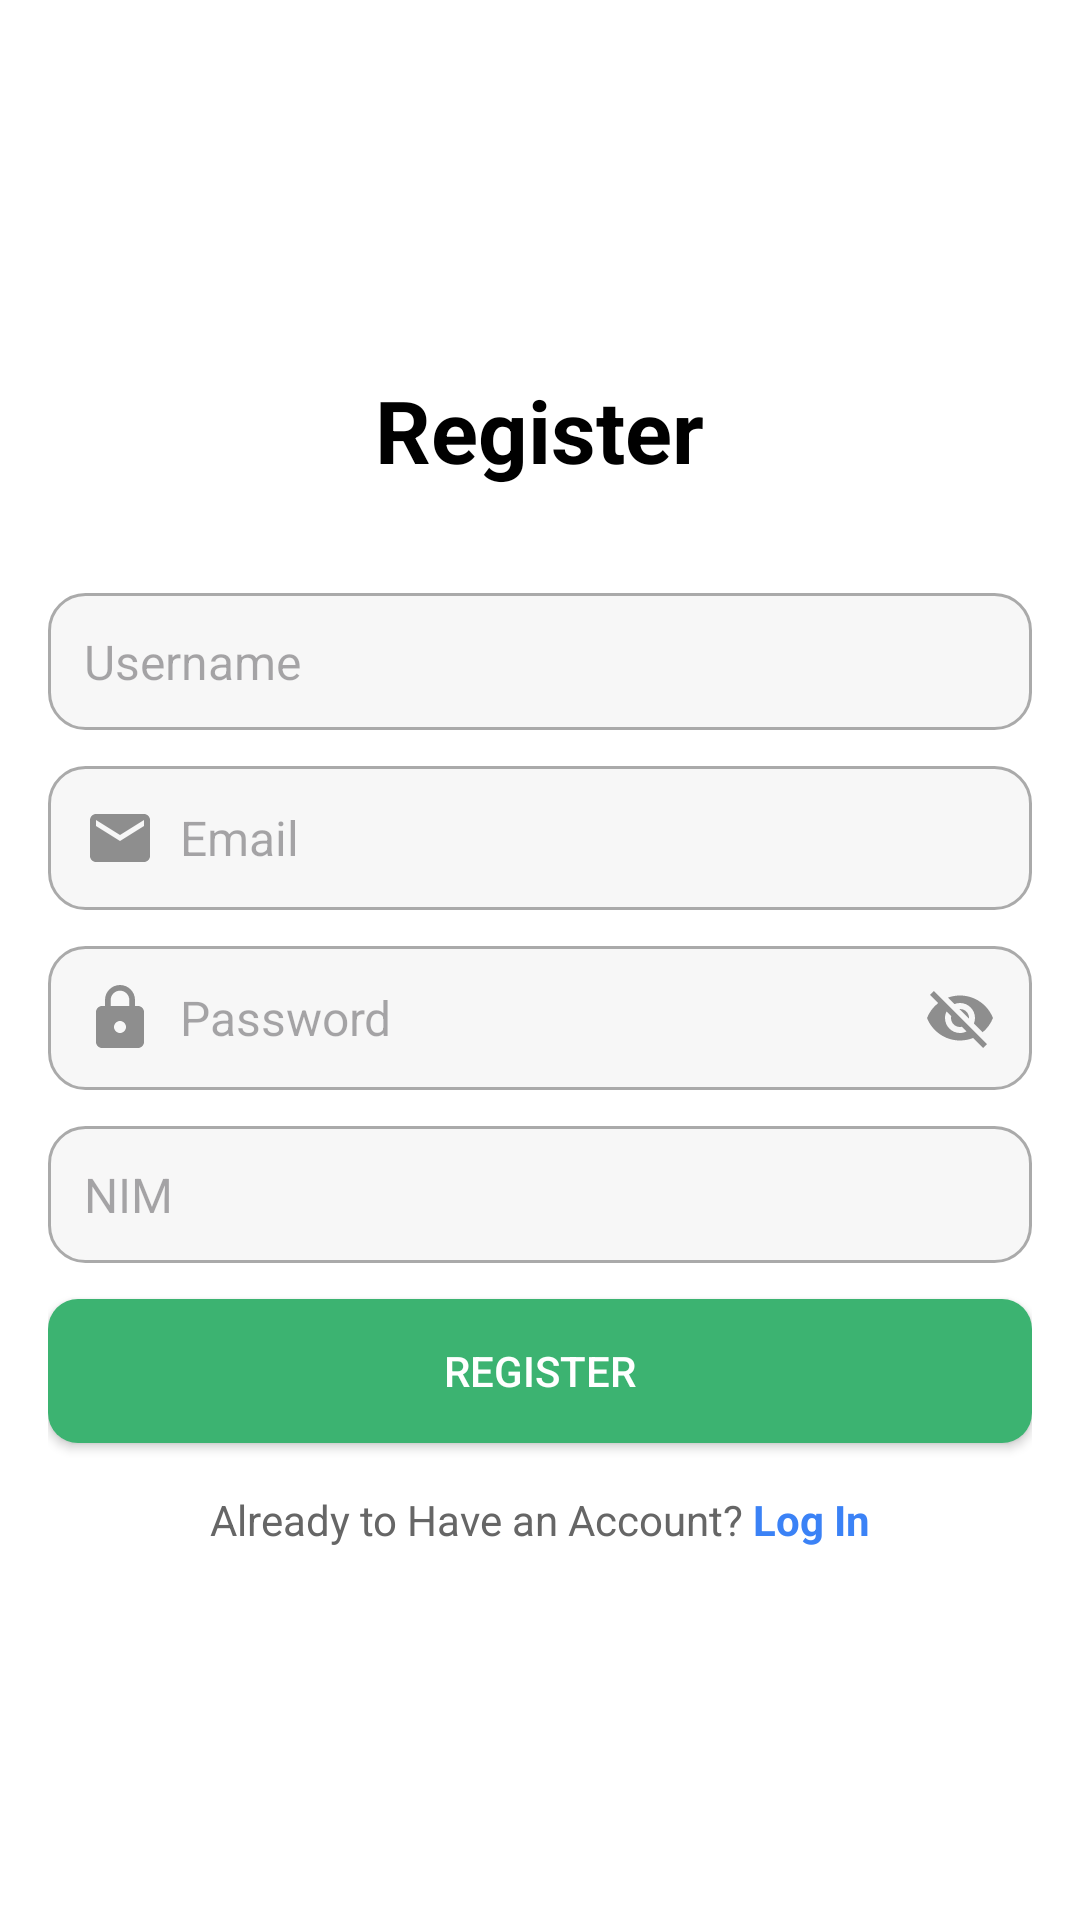

The Android layout XML behind this screen, and the referenced resources:
<!-- AndroidManifest.xml: application theme Theme.LoginTablayout -->
<!-- res/layout/fragment_register.xml -->
<?xml version="1.0" encoding="utf-8"?>
<LinearLayout xmlns:android="http://schemas.android.com/apk/res/android"
    android:layout_width="match_parent"
    android:layout_height="match_parent"
    xmlns:app="http://schemas.android.com/apk/res-auto"
    xmlns:tools="http://schemas.android.com/tools"
    android:id="@+id/main"
    android:gravity="center"
    android:padding="16dp"
    android:background="@android:color/white"
    android:orientation="vertical"
    tools:context=".MainActivity">

    <TextView
        android:id="@+id/tvTitle"
        android:layout_width="wrap_content"
        android:layout_height="wrap_content"
        android:text="Register"
        android:textSize="29sp"
        android:textStyle="bold"
        android:textColor="@android:color/black"
        android:layout_gravity="center"
        android:layout_marginBottom="35dp" />
    

    
    <EditText
        android:id="@+id/etUsername"
        android:layout_width="match_parent"
        android:layout_height="wrap_content"
        android:hint="Username"
        android:drawableLeft="@drawable/baseline_person_24"
        android:drawablePadding="8dp"
        android:padding="12dp"
        android:layout_marginBottom="12dp"
        android:background="@drawable/rounded_edittext"
        android:textColor="@android:color/black"
        android:textSize="16sp" />
    

    
    <EditText
        android:id="@+id/etEmail"
        android:layout_width="match_parent"
        android:layout_height="wrap_content"
        android:hint="Email"
        android:drawableLeft="@drawable/baseline_email_24"
        android:drawablePadding="8dp"
        android:padding="12dp"
        android:layout_marginBottom="12dp"
        android:background="@drawable/rounded_edittext"
        android:inputType="textEmailAddress"
        android:textColor="@android:color/black"
        android:textSize="16sp" />
    

    
    <EditText
        android:id="@+id/etPassword"
        android:layout_width="match_parent"
        android:layout_height="wrap_content"
        android:hint="Password"
        android:drawableLeft="@drawable/baseline_lock_24"
        android:drawableRight="@drawable/baseline_visibility_off_24"
        android:drawablePadding="8dp"
        android:padding="12dp"
        android:layout_marginBottom="12dp"
        android:background="@drawable/rounded_edittext"
        android:inputType="textPassword"
        android:textColor="@android:color/black"
        android:textSize="16sp" />
    
    <EditText
        android:id="@+id/etNIM"
        android:layout_width="match_parent"
        android:layout_height="wrap_content"
        android:hint="NIM"
        android:drawablePadding="8dp"
        android:padding="12dp"
        android:layout_marginBottom="12dp"
        android:background="@drawable/rounded_edittext"
        android:inputType="text"
        android:textColor="@android:color/black"
        android:textSize="16sp" />

    
    <androidx.appcompat.widget.AppCompatButton
        android:id="@+id/btnRegister"
        android:layout_width="match_parent"
        android:layout_height="wrap_content"
        android:text="Register"
        android:background="@drawable/button_background"
        android:textColor="@android:color/white"
        android:padding="12dp"
        android:layout_marginBottom="16dp" />
    

    
    <LinearLayout
        android:layout_width="wrap_content"
        android:layout_height="wrap_content"
        android:orientation="horizontal">
        

        
        <TextView
            android:id="@+id/tvNewMember"
            android:layout_width="wrap_content"
            android:layout_height="wrap_content"
            android:text="Already to Have an Account? "
            android:textSize="14sp"
            android:textColor="#666666"/>
        

        
        <TextView
            android:id="@+id/tvRegister"
            android:layout_width="wrap_content"
            android:layout_height="wrap_content"
            android:text="Log In"
            android:textSize="14sp"
            android:textColor="@color/blue"
            android:textStyle="bold"/>
        
    </LinearLayout>
</LinearLayout>
<!-- resources referenced by this layout -->
<resources>
  <color name="blue">#3B82F6</color>
  <!-- drawable baseline_email_24 (drawable) -->
  <vector xmlns:android="http://schemas.android.com/apk/res/android" android:height="24dp" android:tint= "#8E8E8E" android:viewportHeight="24" android:viewportWidth="24" android:width="24dp">
        
      <path android:fillColor="@android:color/white" android:pathData="M20,4L4,4c-1.1,0 -1.99,0.9 -1.99,2L2,18c0,1.1 0.9,2 2,2h16c1.1,0 2,-0.9 2,-2L22,6c0,-1.1 -0.9,-2 -2,-2zM20,8l-8,5 -8,-5L4,6l8,5 8,-5v2z"/>
      
  </vector>
  <!-- drawable baseline_lock_24 (drawable) -->
  <vector xmlns:android="http://schemas.android.com/apk/res/android" android:height="24dp" android:tint="#8E8E8E" android:viewportHeight="24" android:viewportWidth="24" android:width="24dp">
        
      <path android:fillColor="@android:color/white" android:pathData="M18,8h-1L17,6c0,-2.76 -2.24,-5 -5,-5S7,3.24 7,6v2L6,8c-1.1,0 -2,0.9 -2,2v10c0,1.1 0.9,2 2,2h12c1.1,0 2,-0.9 2,-2L20,10c0,-1.1 -0.9,-2 -2,-2zM12,17c-1.1,0 -2,-0.9 -2,-2s0.9,-2 2,-2 2,0.9 2,2 -0.9,2 -2,2zM15.1,8L8.9,8L8.9,6c0,-1.71 1.39,-3.1 3.1,-3.1 1.71,0 3.1,1.39 3.1,3.1v2z"/>
      
  </vector>
  <!-- drawable baseline_visibility_off_24 (drawable) -->
  <vector xmlns:android="http://schemas.android.com/apk/res/android" android:height="24dp" android:tint="#8E8E8E" android:viewportHeight="24" android:viewportWidth="24" android:width="24dp">
        
      <path android:fillColor="@android:color/white" android:pathData="M12,7c2.76,0 5,2.24 5,5 0,0.65 -0.13,1.26 -0.36,1.83l2.92,2.92c1.51,-1.26 2.7,-2.89 3.43,-4.75 -1.73,-4.39 -6,-7.5 -11,-7.5 -1.4,0 -2.74,0.25 -3.98,0.7l2.16,2.16C10.74,7.13 11.35,7 12,7zM2,4.27l2.28,2.28 0.46,0.46C3.08,8.3 1.78,10.02 1,12c1.73,4.39 6,7.5 11,7.5 1.55,0 3.03,-0.3 4.38,-0.84l0.42,0.42L19.73,22 21,20.73 3.27,3 2,4.27zM7.53,9.8l1.55,1.55c-0.05,0.21 -0.08,0.43 -0.08,0.65 0,1.66 1.34,3 3,3 0.22,0 0.44,-0.03 0.65,-0.08l1.55,1.55c-0.67,0.33 -1.41,0.53 -2.2,0.53 -2.76,0 -5,-2.24 -5,-5 0,-0.79 0.2,-1.53 0.53,-2.2zM11.84,9.02l3.15,3.15 0.02,-0.16c0,-1.66 -1.34,-3 -3,-3l-0.17,0.01z"/>
      
  </vector>
  <!-- drawable button_background (drawable) -->
  <?xml version="1.0" encoding="utf-8"?>
  <shape xmlns:android="http://schemas.android.com/apk/res/android">
      <solid android:color="@color/green" /> 
      <corners android:radius="10dp" />
  </shape>
  <!-- drawable rounded_edittext (drawable) -->
  <?xml version="1.0" encoding="utf-8"?>
  <shape xmlns:android="http://schemas.android.com/apk/res/android">
      <solid android:color="#BAF4F4F4"/>
      <corners android:radius="12dp"/>
      <stroke android:width="1dp" android:color="@android:color/darker_gray"/>
  </shape>
  <style name="Theme.LoginTablayout" parent="Base.Theme.LoginTablayout" />
  <color name="green">#3CB371</color>
  <style name="Base.Theme.LoginTablayout" parent="Theme.Material3.DayNight.NoActionBar">
          
          
      </style>
</resources>
